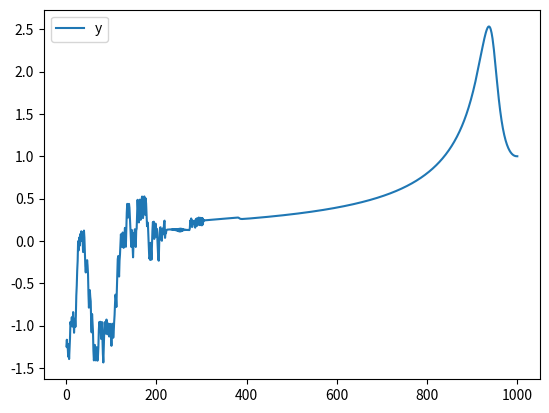

Python code for this plot:
"""
Created on Wed Mar 28 17:52:54 2018

@author: krishnap
"""

# WORKING RK4 Algorithm
# The Runge-Kutta algo. is basically a computational method to find the approximate solution to ordinary differential equations.

import math
import matplotlib.pyplot as plt
import pandas as pd
# function - f(t,y)


y0 = 1 #initial conditions
t_start = 0
t_max = 20
N = 1000 # number of steps
h = (t_max - t_start)/N #step size
w = 7

def F(t,y):
    # function given in the form of an OrdinaryDiffEqn. : F(y,t) = dy/dt
    #answer1 = (5*(t**2) - y)/(math.exp(t+y))
    #answer2 = - (w**2) * y * math.sin(2*t - 100)
    answer = (t + y) * math.sin(t*y)
    
    return answer
    
t_current = t_start

columns = ['y','t']
df111 = pd.DataFrame([[y0, t_start], [y0,t_start]], columns=list('yz'))


for i in range(0,N):
        
    k1 = h*F(t_current, y0)
    k2 = h*F(t_current + 0.5*h, y0 + 0.5*k1)
    k3 = h*F(t_current + 0.5*h, y0 + 0.5*k2)
    k4 = h*F(t_current + h, y0 + k3)
    
    y1 = y0 + (k1 + 2*k2 + 2*k3 + k4)/6
    y0 = y1
    t_current = t_current + h
    
    df111.loc[-1] = [y0, t_current]  # adding a row
    df111.index = df111.index + 1  # shifting index
    df111 = df111.sort_index()
# OK implemented 1 round of RK. Now need to keep looping over this multiple times.
    
df111 = df111[::-1]
df111[['y']].plot()
